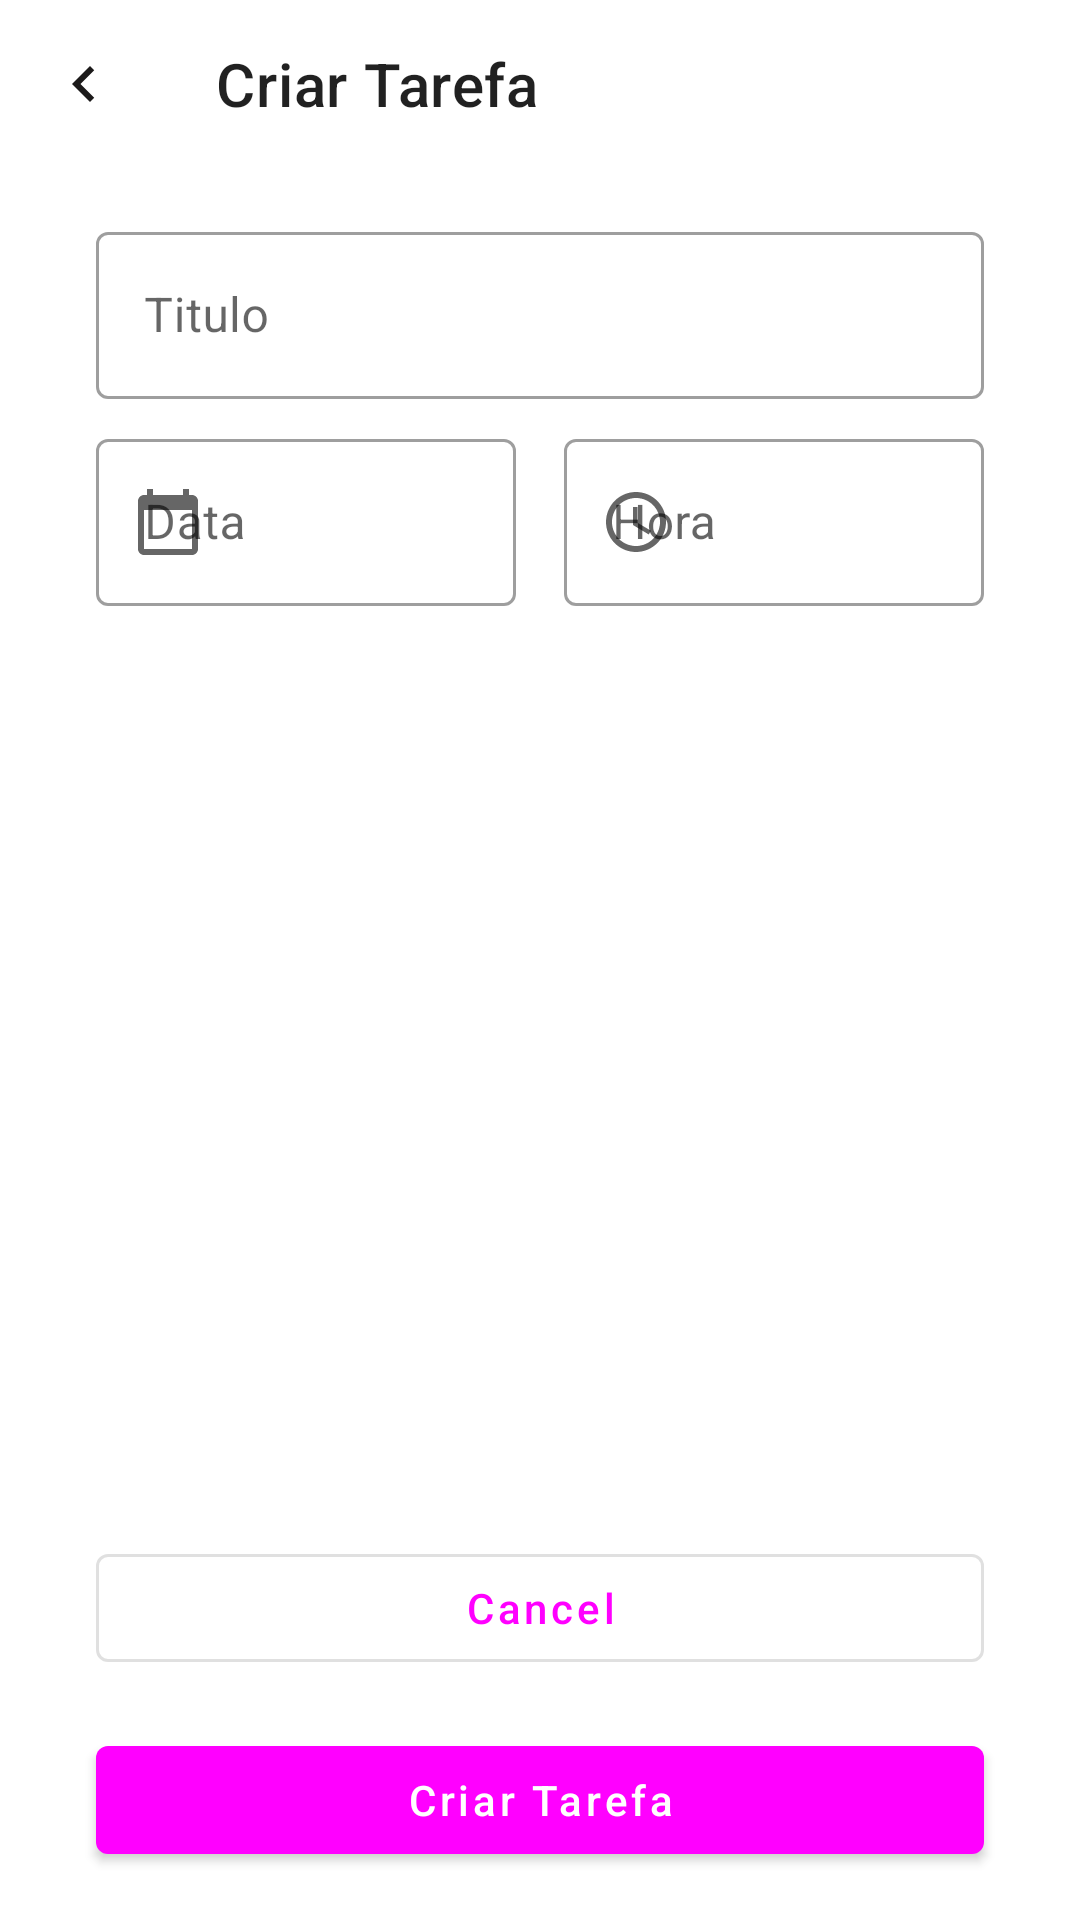

Android layout source for this screen:
<!-- AndroidManifest.xml: application theme Theme.AppRememberTasks -->
<!-- res/layout/activity_add_task.xml -->
<?xml version="1.0" encoding="utf-8"?>
<androidx.constraintlayout.widget.ConstraintLayout xmlns:android="http://schemas.android.com/apk/res/android"
    android:layout_width="match_parent"
    android:layout_height="match_parent"
    xmlns:app="http://schemas.android.com/apk/res-auto">

    <com.google.android.material.appbar.MaterialToolbar
        android:id="@+id/toolbar"
        android:layout_width="match_parent"
        android:layout_height="wrap_content"

        app:title="@string/label_new_task"
        app:navigationIcon="@drawable/ic_navigate_before_black"
        app:layout_constraintTop_toTopOf="parent"/>

    <androidx.constraintlayout.widget.Guideline
        android:id="@+id/guide_start"
        android:orientation="vertical"
        app:layout_constraintGuide_begin="32dp"
        android:layout_width="wrap_content"
        android:layout_height="wrap_content"/>

    <androidx.constraintlayout.widget.Guideline
        android:id="@+id/guide_end"
        android:orientation="vertical"
        app:layout_constraintGuide_end="32dp"
        android:layout_width="wrap_content"
        android:layout_height="wrap_content"/>

    <com.google.android.material.textfield.TextInputLayout
        app:layout_constraintTop_toBottomOf="@id/toolbar"
        android:layout_marginTop="16dp"
        style="@style/Widget.MaterialComponents.TextInputLayout.OutlinedBox"
        android:hint="@string/label_tittle"
        android:layout_width="0dp"
        app:layout_constraintStart_toStartOf="@+id/guide_start"
        android:layout_height="wrap_content"
        app:layout_constraintEnd_toEndOf="@id/guide_end"
        android:id="@+id/til_tittle">

        <com.google.android.material.textfield.TextInputEditText
            android:inputType="text"
            android:layout_width="match_parent"
            android:layout_height="wrap_content"/>

    </com.google.android.material.textfield.TextInputLayout>

    <com.google.android.material.textfield.TextInputLayout
        android:id="@+id/date"
        android:layout_width="0dp"
        android:layout_height="wrap_content"
        app:layout_constraintTop_toBottomOf="@id/til_tittle"
        app:layout_constraintStart_toStartOf="@id/guide_start"
        app:layout_constraintEnd_toStartOf="@id/til_hour"
        android:layout_marginTop="8dp"
        style="@style/Widget.MaterialComponents.TextInputLayout.OutlinedBox"
        android:hint="Data"
        app:startIconDrawable="@drawable/ic_calendar"
        android:layout_marginEnd="16dp">

        <com.google.android.material.textfield.TextInputEditText
            android:layout_width="match_parent"
            android:layout_height="wrap_content"
            android:inputType="none"
            android:focusable="false"/>

    </com.google.android.material.textfield.TextInputLayout>

    <com.google.android.material.textfield.TextInputLayout
        android:id="@+id/til_hour"
        android:layout_width="0dp"
        android:layout_height="wrap_content"
        style="@style/Widget.MaterialComponents.TextInputLayout.OutlinedBox"
        android:hint="Hora"
        app:startIconDrawable="@drawable/ic_time"
        app:layout_constraintTop_toTopOf="@id/date"
        app:layout_constraintEnd_toEndOf="@id/guide_end"
        app:layout_constraintStart_toEndOf="@id/date">

        <com.google.android.material.textfield.TextInputEditText
            android:layout_width="match_parent"
            android:layout_height="wrap_content"
            android:inputType="none"
            android:focusable="false"/>

    </com.google.android.material.textfield.TextInputLayout>

    <com.google.android.material.button.MaterialButton
        style="@style/Widget.MaterialComponents.Button.OutlinedButton"
        app:layout_constraintStart_toStartOf="@id/guide_start"
        app:layout_constraintEnd_toEndOf="@id/guide_end"
        app:layout_constraintBottom_toTopOf="@id/btn_criar_task"
        android:layout_marginBottom="16dp"
        android:layout_width="0dp"
        android:layout_height="wrap_content"
        android:text="@android:string/cancel"
        android:textAllCaps="false">

    </com.google.android.material.button.MaterialButton>

    <com.google.android.material.button.MaterialButton
        android:id="@+id/btn_criar_task"
        style="@style/Widget.MaterialComponents.Button"
        app:layout_constraintStart_toStartOf="@id/guide_start"
        app:layout_constraintEnd_toEndOf="@id/guide_end"
        app:layout_constraintBottom_toBottomOf="parent"
        android:layout_marginBottom="16dp"
        android:layout_width="0dp"
        android:layout_height="wrap_content"
        android:text="@string/label_new_task"
        android:textAllCaps="false">

    </com.google.android.material.button.MaterialButton>

</androidx.constraintlayout.widget.ConstraintLayout>
<!-- resources referenced by this layout -->
<resources>
  <!-- drawable ic_calendar (drawable) -->
  <vector android:height="24dp" android:tint="#CD1111"
      android:viewportHeight="24" android:viewportWidth="24"
      android:width="24dp" xmlns:android="http://schemas.android.com/apk/res/android">
      <path android:fillColor="@android:color/white" android:pathData="M20,3h-1L19,1h-2v2L7,3L7,1L5,1v2L4,3c-1.1,0 -2,0.9 -2,2v16c0,1.1 0.9,2 2,2h16c1.1,0 2,-0.9 2,-2L22,5c0,-1.1 -0.9,-2 -2,-2zM20,21L4,21L4,8h16v13z"/>
  </vector>
  <!-- drawable ic_navigate_before_black (drawable) -->
  <vector android:height="24dp" android:tint="#1C1A1A"
      android:viewportHeight="24" android:viewportWidth="24"
      android:width="24dp" xmlns:android="http://schemas.android.com/apk/res/android">
      <path android:fillColor="@android:color/white" android:pathData="M15.41,7.41L14,6l-6,6 6,6 1.41,-1.41L10.83,12z"/>
  </vector>
  <!-- drawable ic_time (drawable) -->
  <vector android:height="24dp" android:tint="#CD1111"
      android:viewportHeight="24" android:viewportWidth="24"
      android:width="24dp" xmlns:android="http://schemas.android.com/apk/res/android">
      <path android:fillColor="@android:color/white" android:pathData="M11.99,2C6.47,2 2,6.48 2,12s4.47,10 9.99,10C17.52,22 22,17.52 22,12S17.52,2 11.99,2zM12,20c-4.42,0 -8,-3.58 -8,-8s3.58,-8 8,-8 8,3.58 8,8 -3.58,8 -8,8z"/>
      <path android:fillColor="@android:color/white" android:pathData="M12.5,7H11v6l5.25,3.15 0.75,-1.23 -4.5,-2.67z"/>
  </vector>
  <string name="label_new_task">Criar Tarefa</string>
  <string name="label_tittle">Titulo</string>
  <style name="Theme.AppRememberTasks" parent="Theme.MaterialComponents.Light.NoActionBar">
          <item name="colorPrimary">@color/red</item>
          <item name="colorPrimaryDark">@color/red</item>
  
          <item name="colorSecondary">@color/red</item>
          <item name="colorOnSecondary">@color/white</item>
      </style>
  <!-- not gathered from this repository: default colours our renderer supplied (Android Studio template values) -->
  <color name="white">#FFFFFFFF</color>
</resources>
